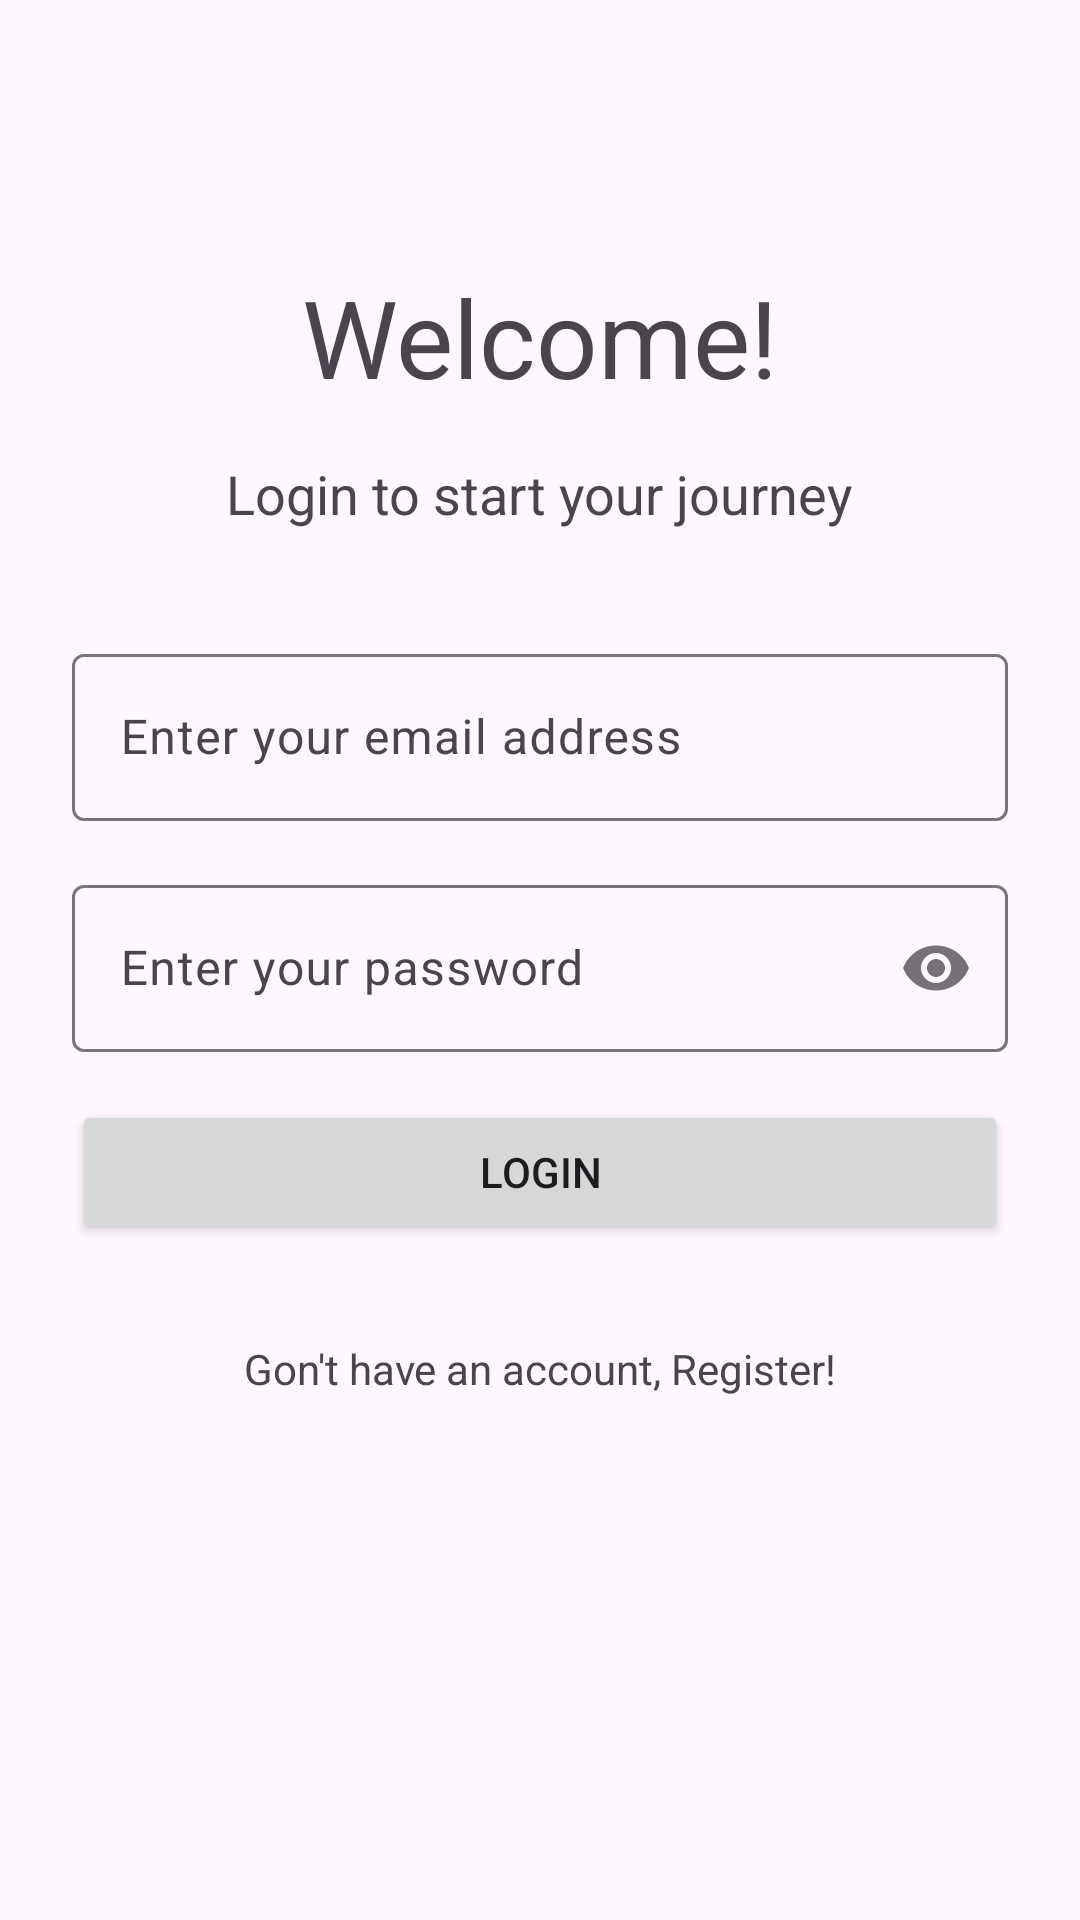

The Android layout XML behind this screen, and the referenced resources:
<!-- AndroidManifest.xml: application theme Theme.BookReader4U -->
<!-- res/layout/activity_login.xml -->
<?xml version="1.0" encoding="utf-8"?>
<androidx.constraintlayout.widget.ConstraintLayout xmlns:android="http://schemas.android.com/apk/res/android"
    xmlns:app="http://schemas.android.com/apk/res-auto"
    xmlns:tools="http://schemas.android.com/tools"
    android:id="@+id/main"
    android:layout_width="match_parent"
    android:layout_height="match_parent"
    android:padding="24dp">

    <TextView
        android:id="@+id/text_view_login_title"
        android:layout_width="wrap_content"
        android:layout_height="wrap_content"
        android:layout_marginTop="64dp"
        android:text="@string/login_welcome_title"
        android:textSize="36sp"
        app:layout_constraintEnd_toEndOf="parent"
        app:layout_constraintStart_toStartOf="parent"
        app:layout_constraintTop_toTopOf="parent" />

    <TextView
        android:id="@+id/text_view_login_subtitle"
        android:layout_width="wrap_content"
        android:layout_height="wrap_content"
        android:layout_marginTop="16dp"
        android:text="@string/login_description"
        android:textSize="18sp"
        app:layout_constraintEnd_toEndOf="parent"
        app:layout_constraintStart_toStartOf="parent"
        app:layout_constraintTop_toBottomOf="@id/text_view_login_title" />

    <com.google.android.material.textfield.TextInputLayout
        android:id="@+id/input_layout_login_email"
        android:layout_width="match_parent"
        android:layout_height="wrap_content"
        android:layout_marginTop="36dp"
        android:hint="@string/hint_email"
        app:layout_constraintStart_toStartOf="parent"
        app:layout_constraintTop_toBottomOf="@id/text_view_login_subtitle">

        <com.google.android.material.textfield.TextInputEditText
            android:id="@+id/edit_text_login_email"
            android:layout_width="match_parent"
            android:layout_height="wrap_content"
            android:inputType="textEmailAddress"
            tools:text="Andrii@gmail.com" />

    </com.google.android.material.textfield.TextInputLayout>

    <com.google.android.material.textfield.TextInputLayout
        android:id="@+id/input_layout_login_password"
        android:layout_width="match_parent"
        android:layout_height="wrap_content"
        android:layout_marginTop="16dp"
        app:passwordToggleEnabled="true"
        android:hint="@string/hint_password"
        app:layout_constraintStart_toStartOf="parent"
        app:layout_constraintTop_toBottomOf="@id/input_layout_login_email">

        <com.google.android.material.textfield.TextInputEditText
            android:id="@+id/edit_text_login_password"
            android:layout_width="match_parent"
            android:layout_height="wrap_content"
            android:inputType="textPassword"
            tools:text="VeryStrongPassword123" />

    </com.google.android.material.textfield.TextInputLayout>

    <Button
        android:id="@+id/button_login"
        android:layout_width="match_parent"
        android:layout_height="wrap_content"
        android:layout_marginTop="16dp"
        android:text="@string/login_button"
        app:layout_constraintTop_toBottomOf="@id/input_layout_login_password" />

    <TextView
        android:id="@+id/text_view_nav_to_register"
        android:layout_width="wrap_content"
        android:layout_height="wrap_content"
        android:layout_marginTop="32dp"
        android:text="@string/redirect_to_register"
        app:layout_constraintEnd_toEndOf="parent"
        app:layout_constraintStart_toStartOf="parent"
        app:layout_constraintTop_toBottomOf="@id/button_login" />


</androidx.constraintlayout.widget.ConstraintLayout>
<!-- resources referenced by this layout -->
<resources>
  <string name="hint_email">Enter your email address</string>
  <string name="hint_password">Enter your password</string>
  <string name="login_button">Login</string>
  <string name="login_description">Login to start your journey</string>
  <string name="login_welcome_title">Welcome!</string>
  <string name="redirect_to_register">Gon\'t have an account, Register!</string>
  <style name="Theme.BookReader4U" parent="Base.Theme.BookReader4U" />
  <style name="Base.Theme.BookReader4U" parent="Theme.Material3.DayNight.NoActionBar">
          
          
      </style>
</resources>
